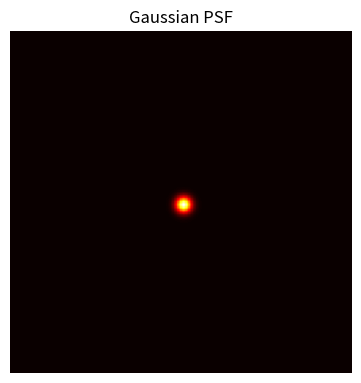
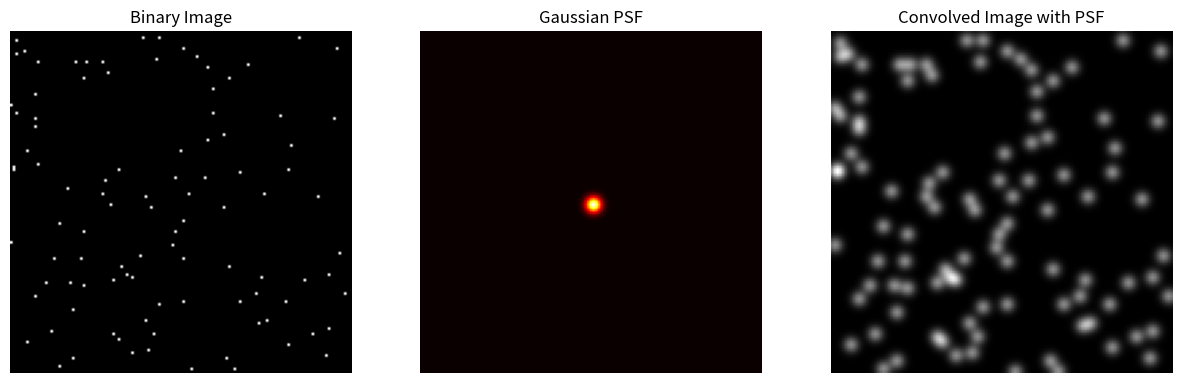
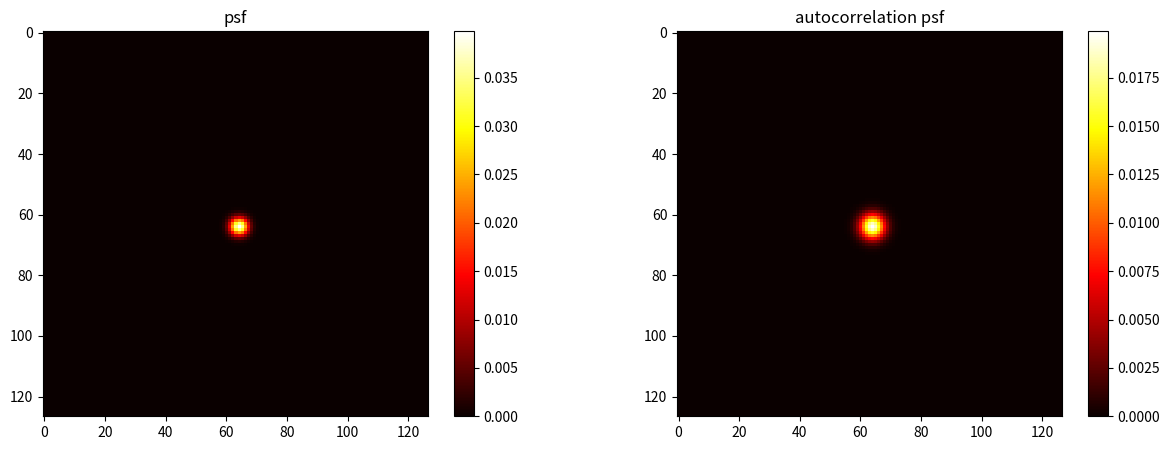
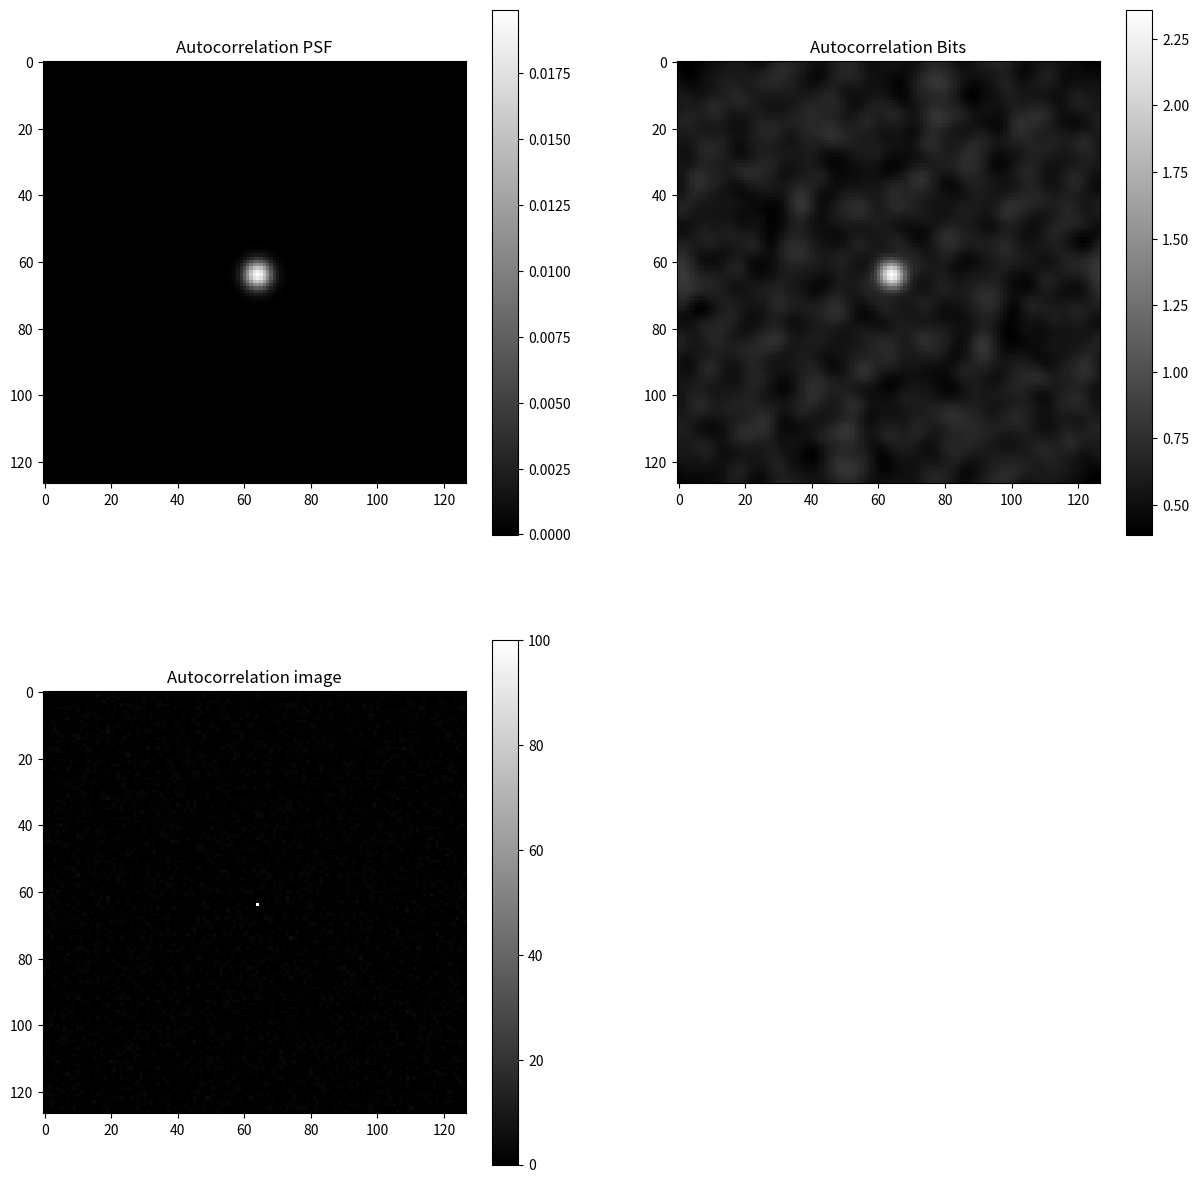
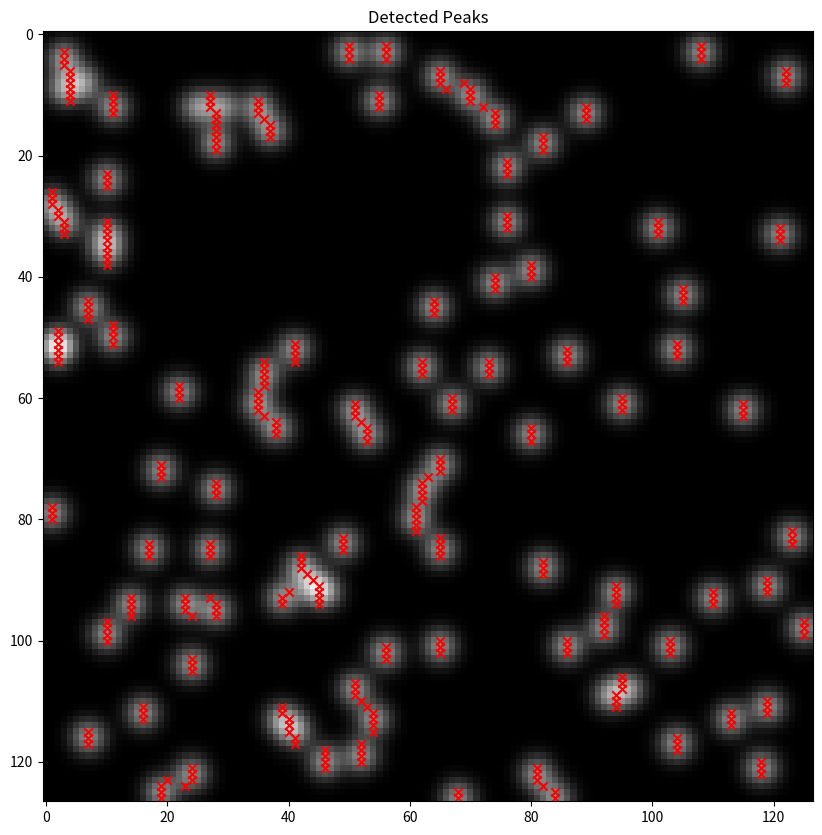
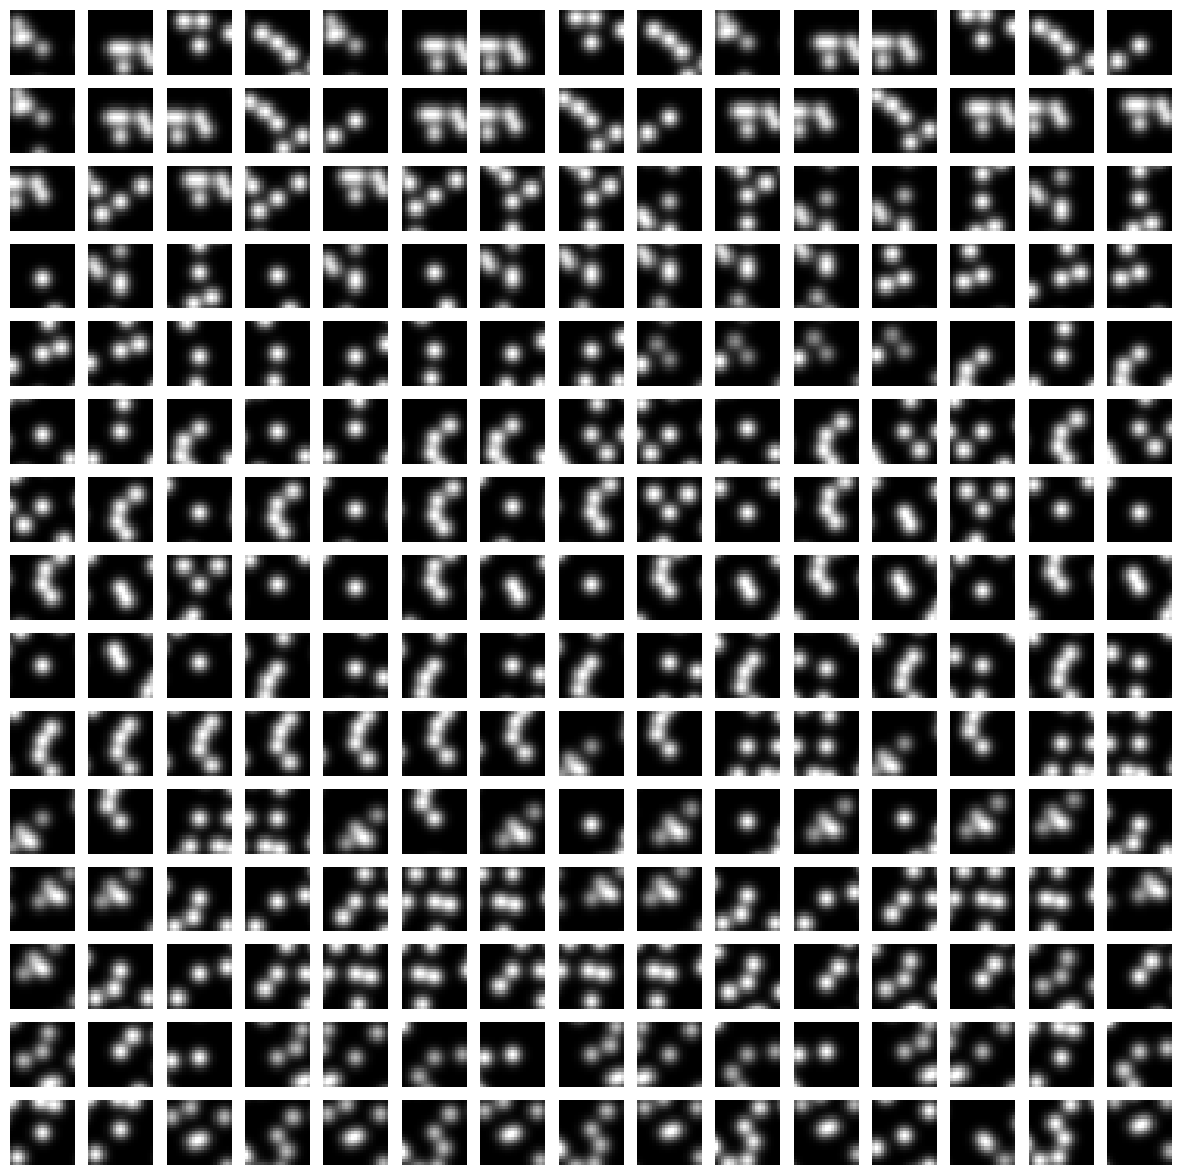

Here is the Python script that generated these plots, in order: (Note: this script raises an exception after producing the figures.)
# -*- coding: utf-8 -*-
"""
Created on Mon Jun 24 10:25:15 2024

@author: mandelli
"""


import numpy as np
import matplotlib.pyplot as plt
from scipy.signal import convolve2d, find_peaks
import scipy.ndimage
import scipy as xpx
import numpy as xp
import random

#%% Generation of Bids and PSF


size = 127  #127
sigma = 2



def generate_PSF(size, sigma):
    """
    Generates a Gaussian Point Spread Function (PSF) centered on one pixel.
    """
    if size % 2 == 0:
        # Dimensione pari, scegli il centro esatto
        x_center = size // 2
        y_center = size // 2
    else:
        # Dimensione dispari, scegli il centro esatto
        x_center = (size + 1) / 2
        y_center = (size + 1) / 2
    
    x, y = np.meshgrid(np.arange(size), np.arange(size))
    
    # Calcola la distanza dall'origine (centro dell'array)
    d = np.sqrt((x - x_center)**2 + (y - y_center)**2)
    
    # Calcola la PSF gaussiana
    psf = np.exp(-d**2 / (2*sigma**2))
    
    # Normalizza la PSF in modo che la somma sia pari a 1
    psf /= np.sum(psf)
    
    return psf

# Calcola la PSF gaussiana
psf_data = generate_PSF(size, sigma)


# Visualizza le immagini generate
plt.figure(figsize=(15, 5))

plt.subplot(1, 3, 2)
plt.imshow(psf_data, cmap='hot')
plt.title('Gaussian PSF')
plt.axis('off')


plt.show()


# Generazione dell'immagine binaria
shape = (size, size)
num_dots = 100
img = np.zeros(shape, dtype=np.uint8)
coords = np.random.randint(0, min(shape), (num_dots, 2))
for coord in coords:
    img[coord[0], coord[1]] = 1

# Applica la PSF all'immagine binaria
convolved_img = convolve2d(img, psf_data, mode='same')


#%%Plotting

# Visualizza le immagini generate
plt.figure(figsize=(15, 5))

plt.subplot(1, 3, 1)
plt.imshow(img, cmap='gray')
plt.title('Binary Image')
plt.axis('off')

plt.subplot(1, 3, 2)
plt.imshow(psf_data, cmap='hot')
plt.title('Gaussian PSF')
plt.axis('off')

plt.subplot(1, 3, 3)
plt.imshow(convolved_img, cmap='gray')
plt.title('Convolved Image with PSF')
plt.axis('off')

plt.show()

#%% Correlation

# teoricamente autocorrelazione PSF simile a Autocorrelazione Bids 

def my_correlation(function1, function2, overwrite_x=False):
    return xpx.fft.ifftshift(xpx.fft.irfftn(xp.conj(xpx.fft.rfftn(function1, overwrite_x=overwrite_x)) * xpx.fft.rfftn(function2, overwrite_x=overwrite_x), s=function1.shape, overwrite_x=overwrite_x))

Autocorrelation_PSF = my_correlation(psf_data, psf_data)
Autocorrelation_Bits = my_correlation(convolved_img, convolved_img)
Autocorrelation_image = my_correlation(img, img)
#%%

plt.figure ( figsize=(15,5))

plt.subplot(1,2,1)
plt.imshow(psf_data, cmap ="hot")
plt.title("psf")
plt.colorbar()

plt.subplot(1,2,2)
plt.imshow(Autocorrelation_PSF, cmap ="hot")
plt.title("autocorrelation psf")
plt.colorbar()

plt.show()

#%% Plotting Autocorrelation
plt.figure(figsize=(15, 15))
plt.subplot(2, 2, 1)
plt.imshow(Autocorrelation_PSF, cmap='gray')
plt.title('Autocorrelation PSF')
plt.colorbar()

plt.subplot(2, 2, 2)
plt.imshow(Autocorrelation_Bits, cmap='gray')
plt.title('Autocorrelation Bits')
plt.colorbar()

plt.subplot(2, 2, 3)
plt.imshow(Autocorrelation_image, cmap='gray')
plt.title('Autocorrelation image')
plt.colorbar()

plt.show()

#%% Extract Gaussian Regions

# Trova i picchi nell'immagine convoluta
peaks = find_peaks(convolved_img.flatten(), height=np.max(convolved_img)/3 )[0]
peak_coords = np.unravel_index(peaks, convolved_img.shape)

# Visualizza i picchi
plt.figure(figsize=(10, 10))
plt.imshow(convolved_img, cmap='gray')
plt.scatter(peak_coords[1], peak_coords[0], color='red', marker='x')
plt.title('Detected Peaks')
plt.show()

# Estrai le regioni intorno ai picchi e calcola le gaussiane
gaussian_regions = []
region_size = 10  # Dimensione della regione da estrarre intorno ai picchi

for y, x in zip(peak_coords[0], peak_coords[1]):
    if y - region_size >= 0 and y + region_size < convolved_img.shape[0] and x - region_size >= 0 and x + region_size < convolved_img.shape[1]:
        region = convolved_img[y - region_size:y + region_size + 1, x - region_size:x + region_size + 1]
        gaussian_regions.append(region)

# Visualizza le regioni gaussiane estratte
plt.figure(figsize=(15, 15))
for i, region in enumerate(gaussian_regions):
    plt.subplot(15, 15, i + 1)
    plt.imshow(region, cmap='gray')
    plt.axis('off')
plt.show()



#%% relationship between PSF and its autocorrelation 

# Calculate profiles along x and y axes
profile_x_PSF= psf_data[size // 2, :]
profile_y_PSF = psf_data[:, size // 2]

profile_x_PSF_autocorrelation= Autocorrelation_PSF[size // 2, :]
profile_y_PSF_autocorrelation = Autocorrelation_PSF[:, size // 2]

# Visualizza i profili su un grafico combinato
plt.figure(figsize=(12, 6))

plt.subplot(1, 2, 1)
plt.plot(profile_x_PSF, label='PSF (x-axis)')
plt.plot(profile_x_PSF_autocorrelation, label='Autocorrelation PSF (x-axis)')
plt.title('Profiles along x-axis')
plt.xlabel('Pixel index')
plt.ylabel('Value')
plt.legend()

plt.subplot(1, 2, 2)
plt.plot(profile_y_PSF, label='PSF (y-axis)')
plt.plot(profile_y_PSF_autocorrelation, label='Autocorrelation PSF (y-axis)')
plt.title('Profiles along y-axis')
plt.xlabel('Pixel index')
plt.ylabel('Value')
plt.legend()

plt.tight_layout()
plt.show()


# Calcolo di sigma e FWHM
def calculate_sigma_fwhm(profile):
    half_max = np.max(profile) / 2
    indices = np.where(profile >= half_max)[0]
    fwhm = indices[-1] - indices[0]
    sigma = fwhm / (2 * np.sqrt(2 * np.log(2)))
    return sigma, fwhm

sigma_PSF, fwhm_PSF = calculate_sigma_fwhm(profile_x_PSF)
sigma_Auto, fwhm_Auto = calculate_sigma_fwhm(profile_x_PSF_autocorrelation)

print(f'Sigma PSF: {sigma_PSF:.2f}, FWHM PSF: {fwhm_PSF:.2f}')
print(f'Sigma Autocorrelation PSF: {sigma_Auto:.2f}, FWHM Autocorrelation PSF: {fwhm_Auto:.2f}')

#%% Autocorrelation of some peaks

gaussian_regions =random.sample(gaussian_regions, 10)

# Visualizza le regioni gaussiane estratte
plt.figure(figsize=(12, 6))
for i, region in enumerate(gaussian_regions):
    plt.subplot(4, 4, i + 1)
    plt.imshow(region, cmap='gray')
    plt.axis('off')
plt.show()

# Funzione per calcolare l'autocorrelazione
def my_correlation(function1, function2, overwrite_x=False):
    return xpx.fft.ifftshift(xpx.fft.irfftn(xp.conj(xpx.fft.rfftn(function1, overwrite_x=overwrite_x)) * xpx.fft.rfftn(function2, overwrite_x=overwrite_x), s=function1.shape, overwrite_x=overwrite_x))

# Calcola l'autocorrelazione per ciascuna regione e visualizza
autocorrelations = []

plt.figure(figsize=(15, 15))
for i, region in enumerate(gaussian_regions):
    autocorr = my_correlation(region, region)
    autocorrelations.append(autocorr)
    
    plt.subplot(4, 4, i + 1)
    plt.imshow(autocorr, cmap='gray')
    plt.title(f'Autocorrelation {i+1}')
    plt.colorbar()
    plt.axis('off')

plt.show()

# Calcola la media delle autocorrelazioni
mean_autocorrelation = np.mean(autocorrelations, axis=0)


# Visualizza la media delle autocorrelazioni
plt.figure(figsize=(10, 10))
plt.imshow(mean_autocorrelation, cmap='hot')
plt.title('Mean Autocorrelation')
plt.colorbar()
plt.axis('off')
plt.show()

#%% Cropp PSF and comparison between all the profiles

# Dimensioni della regione intorno ai picchi
region_size = 10
crop_size = 2 * region_size + 1

# Cropping della PSF e dell'autocorrelazione della PSF e della media
def crop_center(img, crop_size):
    center_y, center_x = img.shape[0] // 2, img.shape[1] // 2
    start_x = center_x - (crop_size // 2)
    start_y = center_y - (crop_size // 2)
    return img[start_y:start_y + crop_size, start_x:start_x + crop_size]

cropped_psf = crop_center(psf_data, crop_size)
cropped_autocorrelation_psf = crop_center(Autocorrelation_PSF, crop_size)
cropped_mean = crop_center (mean_autocorrelation, crop_size)




#%%


# Visualizza le versioni croppate della PSF e dell'autocorrelazione della PSF
plt.figure(figsize=(15, 5))

plt.subplot(1, 3, 1)
plt.imshow(cropped_psf, cmap='hot')
plt.title('Cropped PSF')
plt.colorbar()
plt.axis('off')

plt.subplot(1, 3, 2)
plt.imshow(cropped_autocorrelation_psf, cmap='hot')
plt.title('Cropped Autocorrelation PSF')
plt.colorbar()
plt.axis('off')

plt.subplot(1, 3, 3)
plt.imshow(cropped_mean, cmap='hot')
plt.title('Mean Autocorrelation')
plt.colorbar()
plt.axis('off')

plt.tight_layout()
plt.show()


#%%
# Calculate profiles along x and y axes
profile_x_PSF_C= cropped_psf[crop_size // 2, :]
profile_y_PSF_C = cropped_psf[:, crop_size// 2]

profile_x_PSF_autocorrelation_C= cropped_autocorrelation_psf[crop_size// 2, :]
profile_y_PSF_autocorrelation_C = cropped_autocorrelation_psf[:, crop_size // 2]

profile_x_PSF_mean= cropped_mean [crop_size// 2, :]
profile_y_PSF_mean =  cropped_mean[:, crop_size // 2]


# Visualizza i profili su un grafico combinato
plt.figure(figsize=(12, 6))

plt.subplot(1, 2, 1)
plt.plot(profile_x_PSF_C, label='PSF (x-axis)')
plt.plot(profile_x_PSF_autocorrelation_C, label='Autocorrelation PSF (x-axis)')
plt.plot(profile_x_PSF_mean, label='mean PSF (x-axis)')
plt.title('Profiles along x-axis')
plt.xlabel('Pixel index')
plt.ylabel('Value')
plt.legend()

plt.subplot(1, 2, 2)
plt.plot(profile_y_PSF_C, label='PSF (y-axis)')
plt.plot(profile_y_PSF_autocorrelation_C, label='Autocorrelation PSF (y-axis)')
plt.plot(profile_y_PSF_mean, label='mean PSF (y-axis)')
plt.title('Profiles along y-axis')
plt.xlabel('Pixel index')
plt.ylabel('Value')

plt.legend()

plt.tight_layout()
plt.show()


# Calcolo di sigma e FWHM
def calculate_sigma_fwhm(profile):
    half_max = np.max(profile) / 2
    indices = np.where(profile >= half_max)[0]
    fwhm = indices[-1] - indices[0]
    sigma = fwhm / (2 * np.sqrt(2 * np.log(2)))
    return sigma, fwhm

sigma_PSF, fwhm_PSF = calculate_sigma_fwhm(profile_x_PSF_C)
sigma_Auto, fwhm_Auto = calculate_sigma_fwhm(profile_x_PSF_autocorrelation_C)
sigma_mean, fwhm_mean = calculate_sigma_fwhm(profile_x_PSF_mean)

print(f'Sigma PSF: {sigma_PSF:.2f}, FWHM PSF: {fwhm_PSF:.2f}')
print(f'Sigma Autocorrelation PSF: {sigma_Auto:.2f}, FWHM Autocorrelation PSF: {fwhm_Auto:.2f}')
print (f'Sigma Mean Autocorrelations PSF: {sigma_mean:.2f}, FWHM PSF {fwhm_mean:.2f}')

